Dataset: classification (GitHub, AyushChandekar/DeepLearning_Assignments). Classes: big bus, big truck, bus large, bus small, car, mid truck, small bus, small truck, truck large, truck medium, truck small, truck extra large.

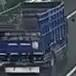
Label: truck small

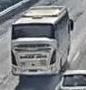
Label: big bus

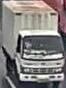
Label: mid truck

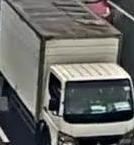
Label: small truck

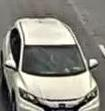
Label: car

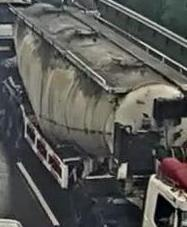
Label: truck extra large
